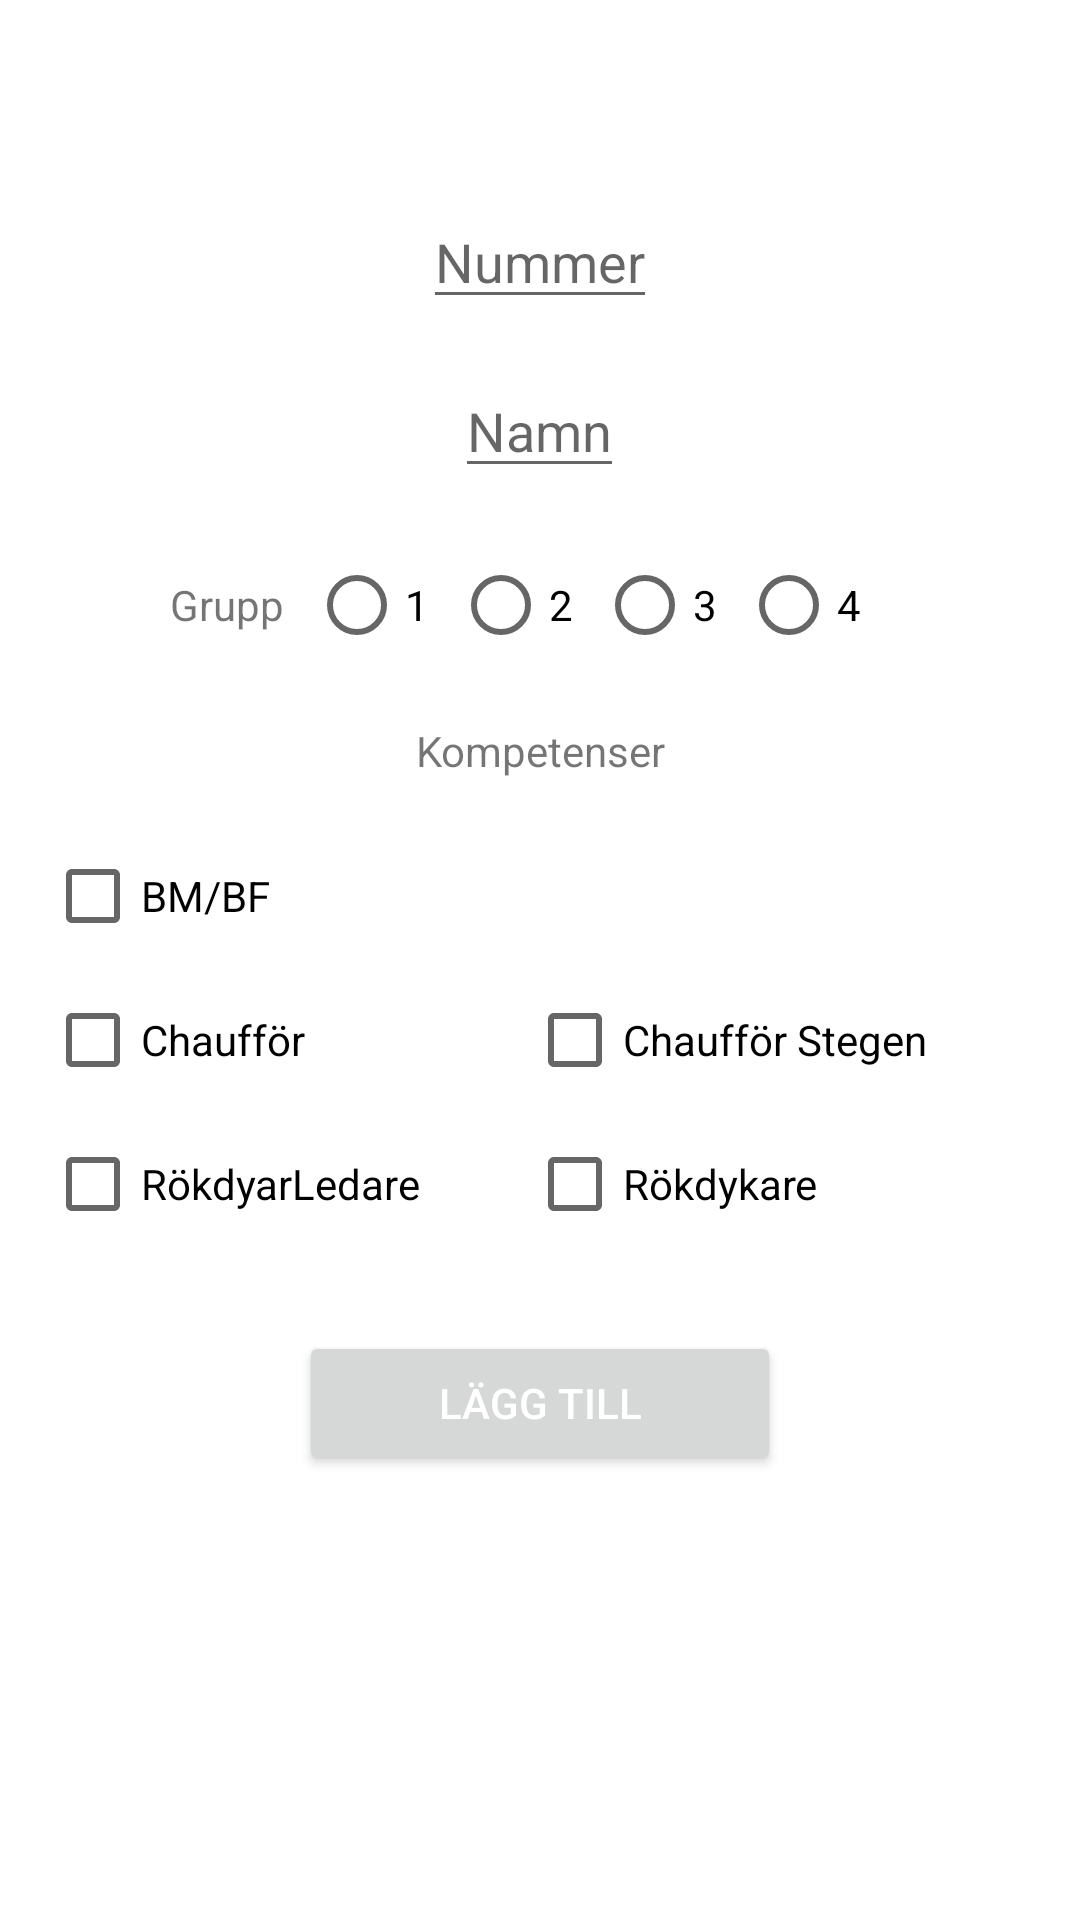

This screen was rendered from an Android layout file. Write that file and the resources it references.
<!-- AndroidManifest.xml: application theme AppTheme -->
<!-- res/layout/activity_add_employee.xml -->
<?xml version="1.0" encoding="utf-8"?>
<androidx.constraintlayout.widget.ConstraintLayout xmlns:android="http://schemas.android.com/apk/res/android"
    xmlns:app="http://schemas.android.com/apk/res-auto"
    xmlns:tools="http://schemas.android.com/tools"
    android:layout_width="match_parent"
    android:layout_height="match_parent"
    tools:context=".AddEmployeeActivity"
    android:padding="15dp">

    <TableLayout
        android:layout_marginTop="50dp"
        android:layout_width="match_parent"
        android:layout_height="wrap_content"
        app:layout_constraintTop_toTopOf="parent"
        app:layout_constraintLeft_toLeftOf="parent"
        android:id="@+id/table1"
        android:stretchColumns="*"
        >

        <TableRow
            android:layout_width="match_parent"
            android:layout_height="match_parent"
            android:gravity="center">
            <com.google.android.material.textfield.TextInputEditText
                android:id="@+id/employeeIdInput"
                android:textColor="@color/primaryLightColor"
                android:layout_width="match_parent"
                android:layout_height="wrap_content"
                android:layout_gravity="center"
                android:layout_span="6"
                android:hint="@string/employee_id_input" />
        </TableRow>
        <TableRow
            android:layout_marginTop="15dp"
            android:layout_marginBottom="15dp"
            android:layout_width="match_parent"
            android:layout_height="match_parent"
            android:gravity="center">

            <com.google.android.material.textfield.TextInputEditText
                android:id="@+id/employeeNameInput"
                android:textColor="@color/primaryLightColor"
                android:layout_width="match_parent"
                android:layout_height="wrap_content"
                android:layout_gravity="center"
                android:layout_span="6"
                android:hint="@string/employee_name_input" />
        </TableRow>

        <TableRow
            android:layout_width="match_parent"
            android:layout_height="match_parent"
            android:gravity="center"
            >

            <com.google.android.material.textview.MaterialTextView
                android:layout_width="wrap_content"
                android:gravity="center"
                android:text="@string/employee_squad_input" />
            <RadioGroup
                android:orientation="horizontal"
                >
                <RadioButton
                    android:layout_width="wrap_content"
                    android:layout_height="wrap_content"
                    android:text="@string/one_numeric"/>
                <RadioButton
                    android:layout_width="wrap_content"
                    android:layout_height="wrap_content"
                    android:text="@string/two_numeric"/>
                <RadioButton
                    android:layout_width="wrap_content"
                    android:layout_height="wrap_content"
                    android:text="@string/three_numeric"/>
                <RadioButton
                    android:layout_width="wrap_content"
                    android:layout_height="wrap_content"
                    android:text="@string/four_numeric"/>
            </RadioGroup>

        </TableRow>
    </TableLayout>
    <TableLayout
        android:layout_width="match_parent"
        android:layout_height="wrap_content"
        app:layout_constraintLeft_toLeftOf="parent"
        app:layout_constraintTop_toBottomOf="@+id/table1"
        android:stretchColumns="*"
        >
        <TableRow
            android:layout_marginTop="15dp"
            android:layout_marginBottom="15dp"
            android:layout_width="match_parent"
            android:layout_height="wrap_content"
            android:gravity="center">

            <com.google.android.material.textview.MaterialTextView
                android:layout_width="wrap_content"
                android:gravity="center"
                android:text="@string/employee_competence_input" />
        </TableRow>
        <TableRow
            android:layout_width="match_parent"
            android:layout_height="wrap_content"
            >
            <CheckBox
                android:text="@string/squadleader"
                />
        </TableRow>

        <TableRow
            android:layout_width="match_parent"
            android:layout_height="wrap_content"
            android:layout_gravity="center"
            android:orientation="horizontal">

            <CheckBox
                android:layout_weight="1"
                android:text="@string/driver"/>

            <CheckBox
                android:text="@string/driver_ladder"
                android:layout_weight="1"/>
        </TableRow>

        <TableRow
            android:layout_width="match_parent"
            android:layout_height="wrap_content"
            android:layout_gravity="center"
            android:orientation="horizontal">

            <CheckBox

                android:text="@string/search_and_rescue_leader"
                android:layout_weight="1"/>

            <CheckBox

                android:text="@string/search_and_rescue"
                android:layout_weight="1"/>
        </TableRow>

        <TableRow
            android:layout_width="match_parent"
            android:layout_height="match_parent"
            android:gravity="center"
            android:layout_marginTop="25dp">
            <Button
                android:id="@+id/button"
                android:layout_width="wrap_content"
                android:layout_height="wrap_content"
                android:text="@string/add_employee" />
        </TableRow>

    </TableLayout>


</androidx.constraintlayout.widget.ConstraintLayout>
<!-- resources referenced by this layout -->
<resources>
  <color name="primaryLightColor">#819ca9</color>
  <string name="add_employee">Lägg till</string>
  
      //image explanations
  <string name="driver">Chaufför</string>
  <string name="driver_ladder">Chaufför Stegen</string>
  <string name="employee_competence_input">Kompetenser</string>
  
      //numbers
  <string name="employee_id_input">Nummer</string>
  <string name="employee_name_input">Namn</string>
  <string name="employee_squad_input">Grupp</string>
  <string name="four_numeric">4</string>
  
      //competences
  <string name="one_numeric">1</string>
  <string name="search_and_rescue">Rökdykare</string>
  <string name="search_and_rescue_leader">RökdyarLedare</string>
  <string name="squadleader">BM/BF</string>
  
  
  
      //btn texts
  <string name="three_numeric">3</string>
  <string name="two_numeric">2</string>
  <style name="AppTheme" parent="Theme.MaterialComponents.Light">
          
          <item name="colorPrimary">@color/primaryColor</item>
          <item name="colorPrimaryDark">@color/primaryDarkColor</item>
          <item name="colorSecondary">@color/primaryLightColor</item>
          <item name="android:textColorPrimary">@color/primaryTextColor</item>
      </style>
  <color name="primaryColor">#546e7a</color>
  <color name="primaryDarkColor">#29434e</color>
  <color name="primaryTextColor">#ffffff</color>
</resources>
